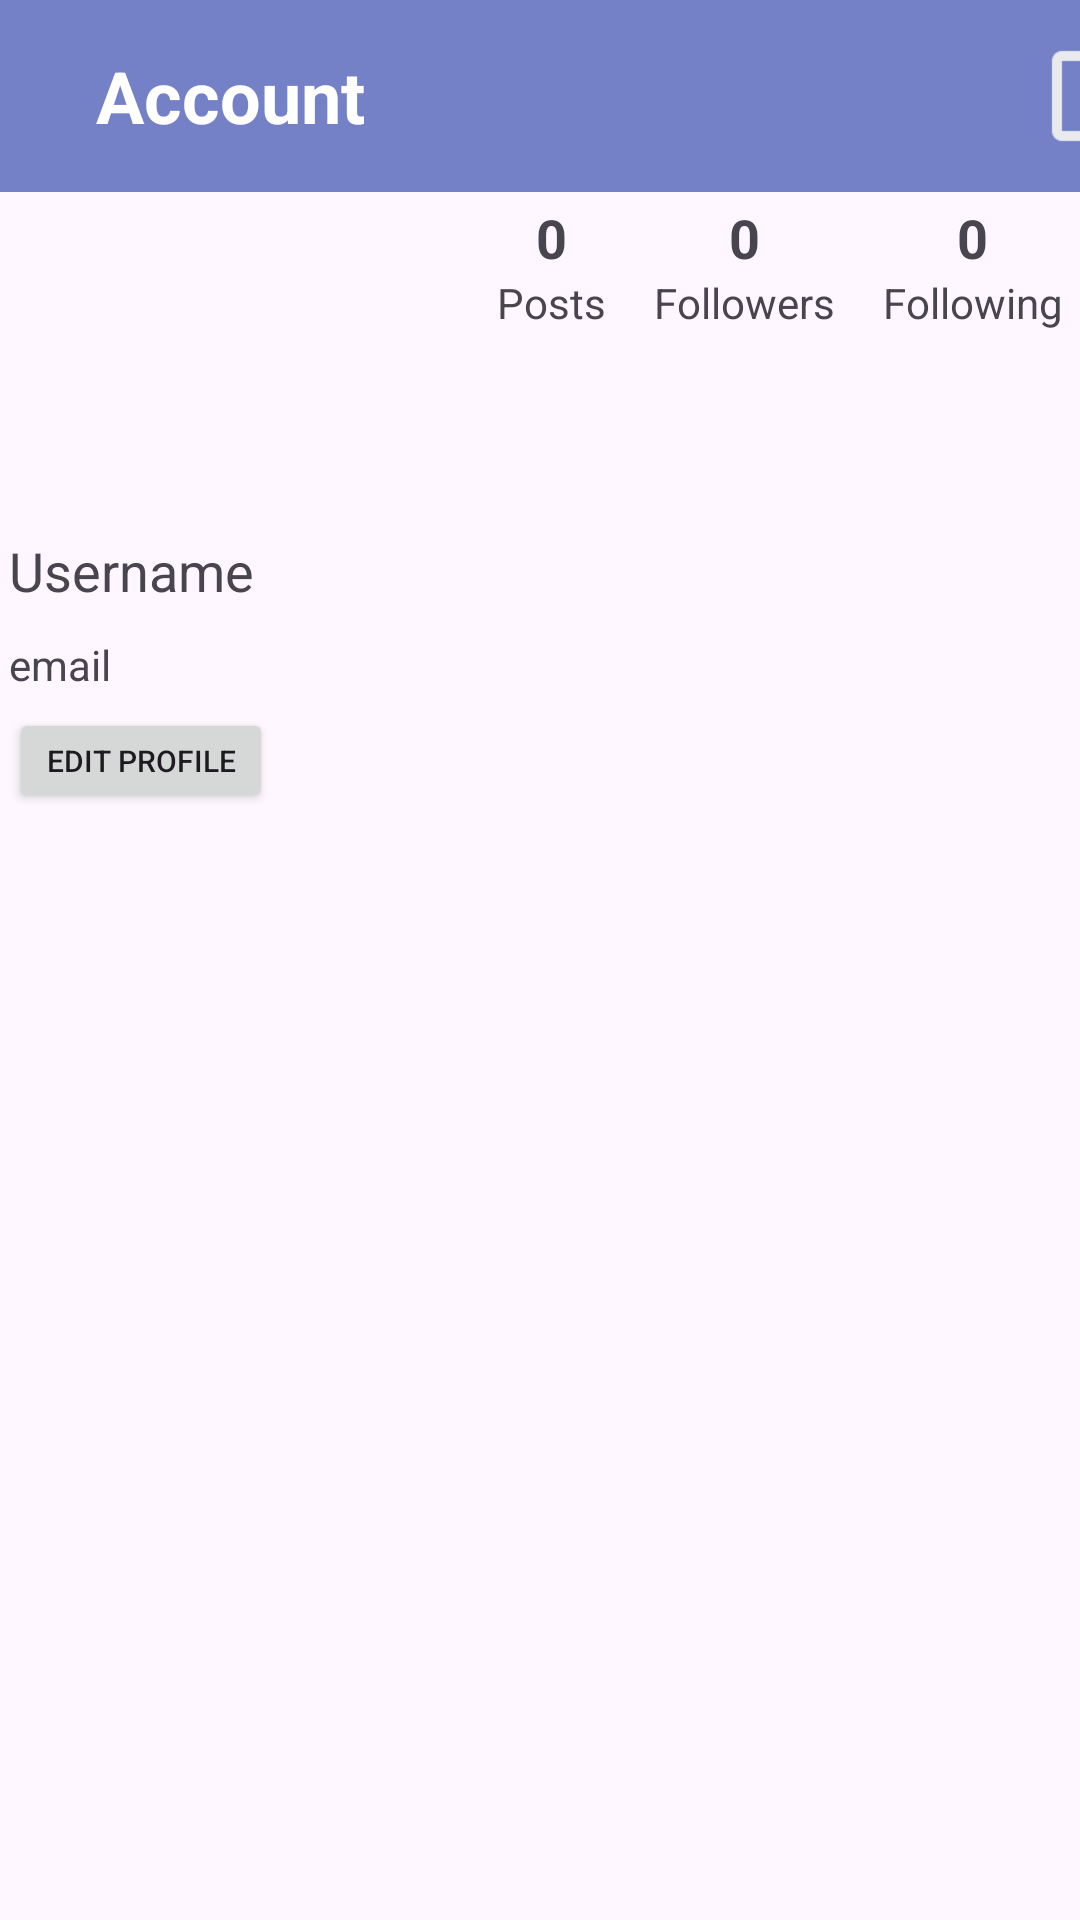

Produce the Android XML layout that renders to this screen, including the resource entries it uses.
<!-- AndroidManifest.xml: application theme Theme.Kehgye -->
<!-- res/layout/fragment_profile.xml -->
<?xml version="1.0" encoding="utf-8"?>
<LinearLayout xmlns:android="http://schemas.android.com/apk/res/android"
    xmlns:app="http://schemas.android.com/apk/res-auto"
    xmlns:tools="http://schemas.android.com/tools"
    android:layout_width="match_parent"
    android:layout_height="match_parent"
    android:orientation="vertical">

    

    
    <androidx.appcompat.widget.Toolbar
        android:id="@+id/toolbar"
        android:layout_width="match_parent"
        android:layout_height="?attr/actionBarSize"
        android:background="#7581C7"
        android:elevation="4dp">

        <TextView
            android:id="@+id/tvTitle"
            android:layout_width="wrap_content"
            android:layout_height="wrap_content"
            android:layout_gravity="start|center_vertical"
            android:paddingStart="16dp"
            android:text="Account"
            android:textColor="@android:color/white"
            android:textSize="24sp"
            android:textStyle="bold" />

        <ImageButton
            android:id="@+id/logout"
            android:layout_width="40dp"
            android:layout_height="40dp"
            android:layout_marginLeft="240dp"
            android:background="@drawable/logout" />

    </androidx.appcompat.widget.Toolbar>

    
    <LinearLayout
        android:layout_width="match_parent"
        android:layout_height="207dp"
        android:orientation="horizontal"
        android:padding="3dp">

        
        <LinearLayout
            android:layout_width="5dp"
            android:layout_height="207dp"
            android:layout_weight="0.80"
            android:orientation="vertical">

            <ImageView
                android:id="@+id/imageViewProfile"
                android:layout_width="108dp"
                android:layout_height="101dp"
                android:layout_marginEnd="10dp"
                android:scaleType="centerCrop"
                android:src="@drawable/emptyprofile" />

            <TextView
                android:id="@+id/textViewUsername"
                android:layout_width="match_parent"
                android:layout_height="26dp"
                android:layout_marginTop="10dp"
                android:text="Username"
                android:textSize="18sp" />

            <TextView
                android:id="@+id/textViewEmail"
                android:layout_width="match_parent"
                android:layout_height="24dp"
                android:layout_marginTop="8dp"
                android:text="email"
                android:textSize="14sp" />

            <Button
                android:id="@+id/editprofile"
                android:layout_width="wrap_content"
                android:layout_height="35dp"
                android:text="Edit Profile"
                android:textSize="10dp" />
        </LinearLayout>

        
        <LinearLayout
            android:layout_width="0dp"
            android:layout_height="wrap_content"
            android:layout_weight="1"
            android:gravity="center"
            android:orientation="horizontal">

            
            <LinearLayout
                android:layout_width="wrap_content"
                android:layout_height="wrap_content"
                android:layout_marginEnd="16dp"
                android:gravity="center"
                android:orientation="vertical">

                <TextView
                    android:id="@+id/posts_count"
                    android:layout_width="wrap_content"
                    android:layout_height="wrap_content"
                    android:text="0"
                    android:textSize="18sp"
                    android:textStyle="bold" />

                <TextView
                    android:layout_width="wrap_content"
                    android:layout_height="wrap_content"
                    android:text="Posts"
                    android:textSize="14sp" />
            </LinearLayout>

            
            <LinearLayout
                android:layout_width="wrap_content"
                android:layout_height="wrap_content"
                android:layout_marginEnd="16dp"
                android:gravity="center"
                android:orientation="vertical">

                <TextView
                    android:id="@+id/followers_count"
                    android:layout_width="wrap_content"
                    android:layout_height="wrap_content"
                    android:text="0"
                    android:textSize="18sp"
                    android:textStyle="bold" />

                <TextView
                    android:layout_width="wrap_content"
                    android:layout_height="wrap_content"
                    android:text="Followers"
                    android:textSize="14sp" />
            </LinearLayout>

            
            <LinearLayout
                android:layout_width="wrap_content"
                android:layout_height="wrap_content"
                android:gravity="center"
                android:orientation="vertical">

                <TextView
                    android:id="@+id/following_count"
                    android:layout_width="wrap_content"
                    android:layout_height="wrap_content"
                    android:text="0"
                    android:textSize="18sp"
                    android:textStyle="bold" />

                <TextView
                    android:layout_width="wrap_content"
                    android:layout_height="wrap_content"
                    android:text="Following"
                    android:textSize="14sp" />
            </LinearLayout>
        </LinearLayout>


    </LinearLayout>

    <androidx.recyclerview.widget.RecyclerView
        android:id="@+id/recyclerViewPosts"
        android:layout_width="match_parent"
        android:layout_height="446dp"
        android:layout_marginTop="16dp" />

</LinearLayout>
<!-- resources referenced by this layout -->
<resources>
  <!-- drawable logout: png bitmap (drawable, 1119 bytes) -->
  <style name="Theme.Kehgye" parent="Base.Theme.Kehgye" />
  <style name="Base.Theme.Kehgye" parent="Theme.Material3.DayNight.NoActionBar">
          
          
      </style>
</resources>
